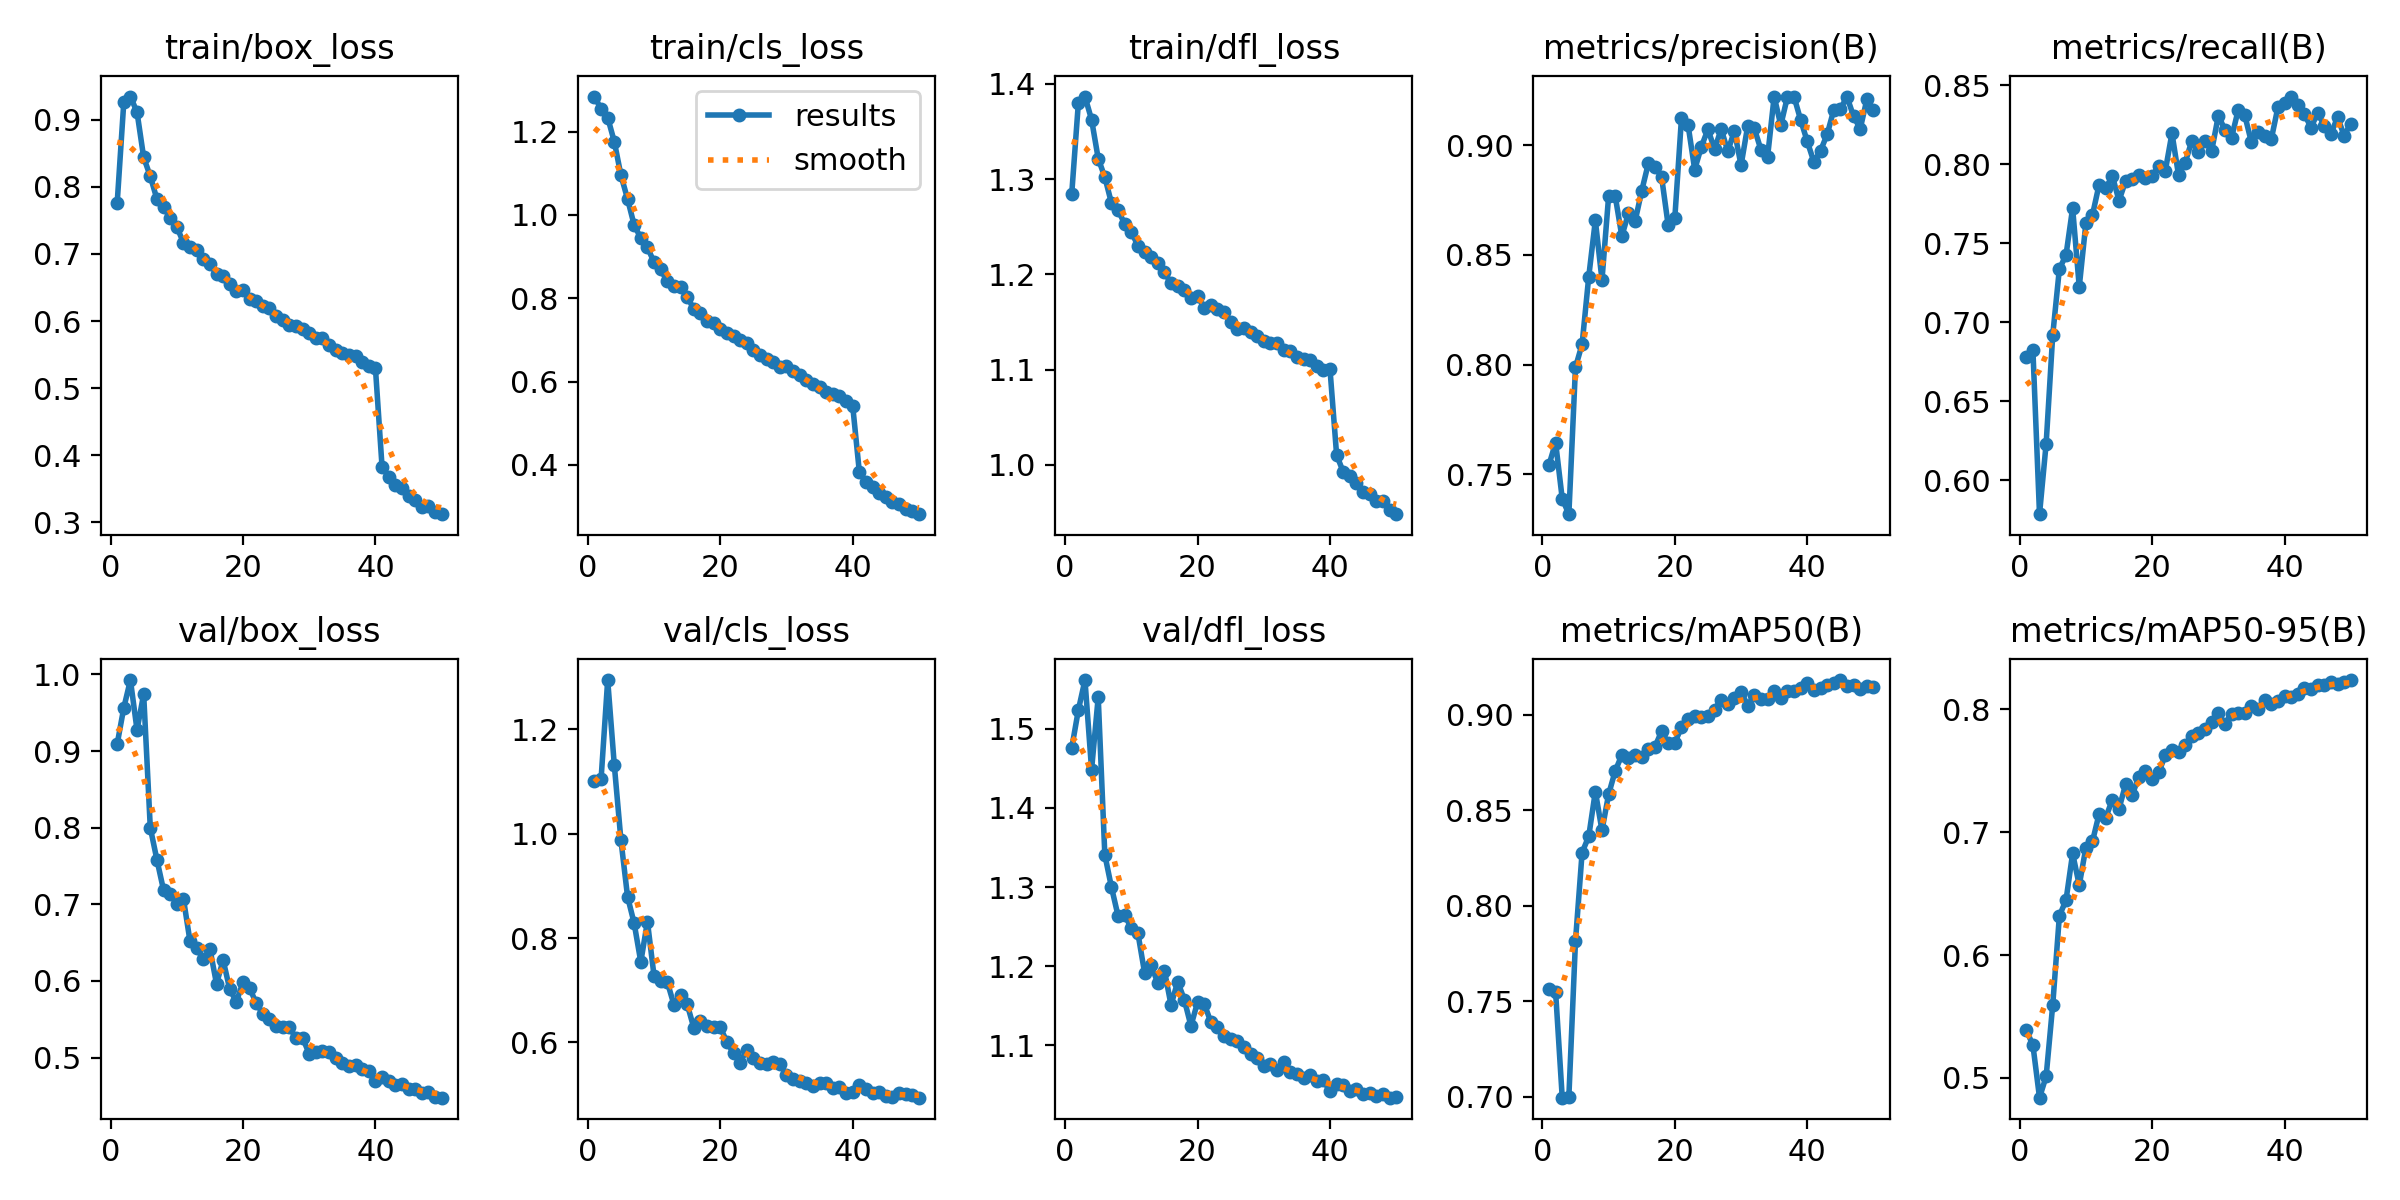

Data behind this chart, as committed beside it:
epoch, time, train/box_loss, train/cls_loss, train/dfl_loss, metrics/precision(B), metrics/recall(B), metrics/mAP50(B), metrics/mAP50-95(B), val/box_loss, val/cls_loss, val/dfl_loss, lr/pg0, lr/pg1, lr/pg2
1, 155.4, 0.7758, 1.284, 1.284, 0.7543, 0.6779, 0.7565, 0.5388, 0.909, 1.102, 1.476, 0.0004157, 0.0004157, 0.0004157
2, 302.7, 0.9263, 1.254, 1.38, 0.7645, 0.6826, 0.7549, 0.5268, 0.9564, 1.105, 1.524, 0.0008159, 0.0008159, 0.0008159
3, 448.3, 0.9348, 1.234, 1.387, 0.7388, 0.5784, 0.6996, 0.4838, 0.9926, 1.294, 1.562, 0.0012, 0.0012, 0.0012
4, 592.5, 0.9115, 1.176, 1.362, 0.7318, 0.623, 0.7001, 0.5012, 0.9275, 1.131, 1.448, 0.001176, 0.001176, 0.001176
5, 736.7, 0.8441, 1.095, 1.322, 0.7988, 0.6921, 0.7816, 0.5597, 0.9744, 0.9877, 1.54, 0.001151, 0.001151, 0.001151
6, 882.2, 0.8159, 1.038, 1.302, 0.8093, 0.7338, 0.828, 0.6319, 0.8, 0.8794, 1.341, 0.001126, 0.001126, 0.001126
7, 1027, 0.782, 0.9752, 1.275, 0.84, 0.7425, 0.8364, 0.6446, 0.7582, 0.8282, 1.3, 0.001102, 0.001102, 0.001102
8, 1173, 0.7705, 0.9444, 1.267, 0.8658, 0.7723, 0.8599, 0.6827, 0.7186, 0.7543, 1.263, 0.001077, 0.001077, 0.001077
9, 1319, 0.7535, 0.9218, 1.253, 0.8386, 0.7224, 0.8396, 0.6569, 0.7134, 0.8317, 1.264, 0.001052, 0.001052, 0.001052
10, 1463, 0.7406, 0.8866, 1.245, 0.8767, 0.7626, 0.8584, 0.6874, 0.7009, 0.7276, 1.248, 0.001027, 0.001027, 0.001027
11, 1609, 0.7171, 0.8693, 1.23, 0.8768, 0.768, 0.8707, 0.6926, 0.7075, 0.7179, 1.241, 0.001002, 0.001002, 0.001002
12, 1755, 0.7101, 0.8401, 1.223, 0.8585, 0.7872, 0.8791, 0.715, 0.6517, 0.716, 1.192, 0.0009778, 0.0009778, 0.0009778
13, 1902, 0.7058, 0.8294, 1.219, 0.869, 0.7847, 0.8777, 0.712, 0.6429, 0.6725, 1.201, 0.000953, 0.000953, 0.000953
14, 2046, 0.6933, 0.8269, 1.211, 0.8653, 0.7926, 0.8791, 0.7265, 0.6282, 0.6908, 1.179, 0.0009283, 0.0009283, 0.0009283
15, 2192, 0.6851, 0.8034, 1.202, 0.8792, 0.7769, 0.8778, 0.719, 0.6421, 0.6734, 1.194, 0.0009035, 0.0009035, 0.0009035
16, 2337, 0.6704, 0.7742, 1.191, 0.8917, 0.7893, 0.882, 0.7391, 0.5962, 0.6284, 1.151, 0.0008787, 0.0008787, 0.0008787
17, 2482, 0.6664, 0.7645, 1.188, 0.8901, 0.7904, 0.8834, 0.7304, 0.6272, 0.6403, 1.181, 0.000854, 0.000854, 0.000854
18, 2628, 0.6553, 0.7442, 1.184, 0.8856, 0.7931, 0.8914, 0.7453, 0.589, 0.6319, 1.158, 0.0008293, 0.0008293, 0.0008293
19, 2774, 0.6451, 0.7409, 1.175, 0.8634, 0.7912, 0.8854, 0.7499, 0.5727, 0.629, 1.125, 0.0008045, 0.0008045, 0.0008045
20, 2919, 0.646, 0.7261, 1.177, 0.8669, 0.7923, 0.8855, 0.7436, 0.5984, 0.6292, 1.154, 0.0007797, 0.0007797, 0.0007797
21, 3064, 0.6325, 0.7163, 1.165, 0.9122, 0.7992, 0.8935, 0.749, 0.5904, 0.601, 1.153, 0.000755, 0.000755, 0.000755
22, 3207, 0.6294, 0.7101, 1.168, 0.9092, 0.796, 0.8978, 0.7627, 0.571, 0.5796, 1.129, 0.0007302, 0.0007302, 0.0007302
23, 3354, 0.6222, 0.6988, 1.164, 0.8889, 0.8196, 0.8997, 0.7671, 0.5569, 0.5611, 1.123, 0.0007055, 0.0007055, 0.0007055
24, 3499, 0.6187, 0.692, 1.161, 0.8992, 0.7929, 0.8992, 0.7653, 0.5507, 0.5866, 1.112, 0.0006808, 0.0006808, 0.0006808
25, 3643, 0.6081, 0.6763, 1.15, 0.9073, 0.8011, 0.8996, 0.7711, 0.5414, 0.57, 1.108, 0.000656, 0.000656, 0.000656
26, 3788, 0.6018, 0.6642, 1.143, 0.8982, 0.8149, 0.9028, 0.7782, 0.5402, 0.561, 1.106, 0.0006312, 0.0006312, 0.0006312
27, 3934, 0.5939, 0.6548, 1.144, 0.9074, 0.8075, 0.908, 0.7806, 0.5402, 0.5592, 1.098, 0.0006065, 0.0006065, 0.0006065
28, 4078, 0.592, 0.646, 1.14, 0.8973, 0.8145, 0.9056, 0.7843, 0.5249, 0.5628, 1.088, 0.0005818, 0.0005818, 0.0005818
29, 4224, 0.588, 0.635, 1.135, 0.9065, 0.8085, 0.9087, 0.79, 0.5259, 0.5588, 1.084, 0.000557, 0.000557, 0.000557
30, 4369, 0.5816, 0.638, 1.13, 0.8908, 0.8307, 0.9123, 0.7967, 0.5046, 0.5386, 1.073, 0.0005322, 0.0005322, 0.0005322
31, 4515, 0.5753, 0.6253, 1.128, 0.9087, 0.8219, 0.9049, 0.7878, 0.5073, 0.5292, 1.076, 0.0005075, 0.0005075, 0.0005075
32, 4659, 0.5745, 0.6159, 1.128, 0.9077, 0.8168, 0.9105, 0.7967, 0.5086, 0.5269, 1.069, 0.0004827, 0.0004827, 0.0004827
33, 4805, 0.5649, 0.6035, 1.121, 0.898, 0.8343, 0.9084, 0.7968, 0.5072, 0.5229, 1.078, 0.000458, 0.000458, 0.000458
34, 4950, 0.5567, 0.5933, 1.12, 0.8946, 0.8309, 0.9086, 0.7968, 0.4991, 0.5174, 1.066, 0.0004332, 0.0004332, 0.0004332
35, 5096, 0.5526, 0.5864, 1.113, 0.9222, 0.8139, 0.9124, 0.8029, 0.4923, 0.523, 1.064, 0.0004085, 0.0004085, 0.0004085
36, 5240, 0.5497, 0.575, 1.111, 0.9092, 0.8205, 0.909, 0.8005, 0.4896, 0.5228, 1.059, 0.0003837, 0.0003837, 0.0003837
37, 5384, 0.5478, 0.571, 1.11, 0.922, 0.8181, 0.9126, 0.8074, 0.4905, 0.5127, 1.063, 0.000359, 0.000359, 0.000359
38, 5530, 0.5395, 0.5649, 1.103, 0.9221, 0.8159, 0.9127, 0.8046, 0.4847, 0.5141, 1.054, 0.0003343, 0.0003343, 0.0003343
39, 5675, 0.5335, 0.5531, 1.1, 0.9115, 0.8361, 0.9141, 0.807, 0.4821, 0.5037, 1.056, 0.0003095, 0.0003095, 0.0003095
40, 5821, 0.5293, 0.541, 1.1, 0.9017, 0.8391, 0.9168, 0.811, 0.4697, 0.5045, 1.042, 0.0002848, 0.0002848, 0.0002848
41, 5966, 0.3821, 0.3832, 1.01, 0.8924, 0.8429, 0.9131, 0.8105, 0.4742, 0.518, 1.051, 0.00026, 0.00026, 0.00026
42, 6109, 0.368, 0.3593, 0.9927, 0.8975, 0.8378, 0.9141, 0.8127, 0.4687, 0.5107, 1.05, 0.0002352, 0.0002352, 0.0002352
43, 6251, 0.3557, 0.3457, 0.9884, 0.9049, 0.8316, 0.9159, 0.8172, 0.464, 0.504, 1.042, 0.0002105, 0.0002105, 0.0002105
44, 6394, 0.3507, 0.3314, 0.981, 0.9161, 0.8233, 0.9165, 0.8168, 0.4654, 0.5048, 1.045, 0.0001857, 0.0001857, 0.0001857
45, 6536, 0.3386, 0.322, 0.9717, 0.9166, 0.8325, 0.9183, 0.8196, 0.459, 0.4973, 1.038, 0.000161, 0.000161, 0.000161
46, 6679, 0.3331, 0.3115, 0.9698, 0.9221, 0.8245, 0.915, 0.8199, 0.4588, 0.4961, 1.04, 0.0001363, 0.0001363, 0.0001363
47, 6824, 0.3221, 0.3053, 0.9625, 0.9131, 0.8193, 0.9155, 0.8226, 0.4543, 0.503, 1.036, 0.0001115, 0.0001115, 0.0001115
48, 6967, 0.3234, 0.2951, 0.9621, 0.9075, 0.8297, 0.9138, 0.8204, 0.455, 0.5007, 1.039, 8.675e-05, 8.675e-05, 8.675e-05
49, 7111, 0.3145, 0.2898, 0.9522, 0.9209, 0.8182, 0.9151, 0.8223, 0.4488, 0.5001, 1.034, 6.2e-05, 6.2e-05, 6.2e-05
50, 7253, 0.3119, 0.2817, 0.9483, 0.9159, 0.8256, 0.9148, 0.824, 0.4476, 0.4943, 1.034, 3.725e-05, 3.725e-05, 3.725e-05
